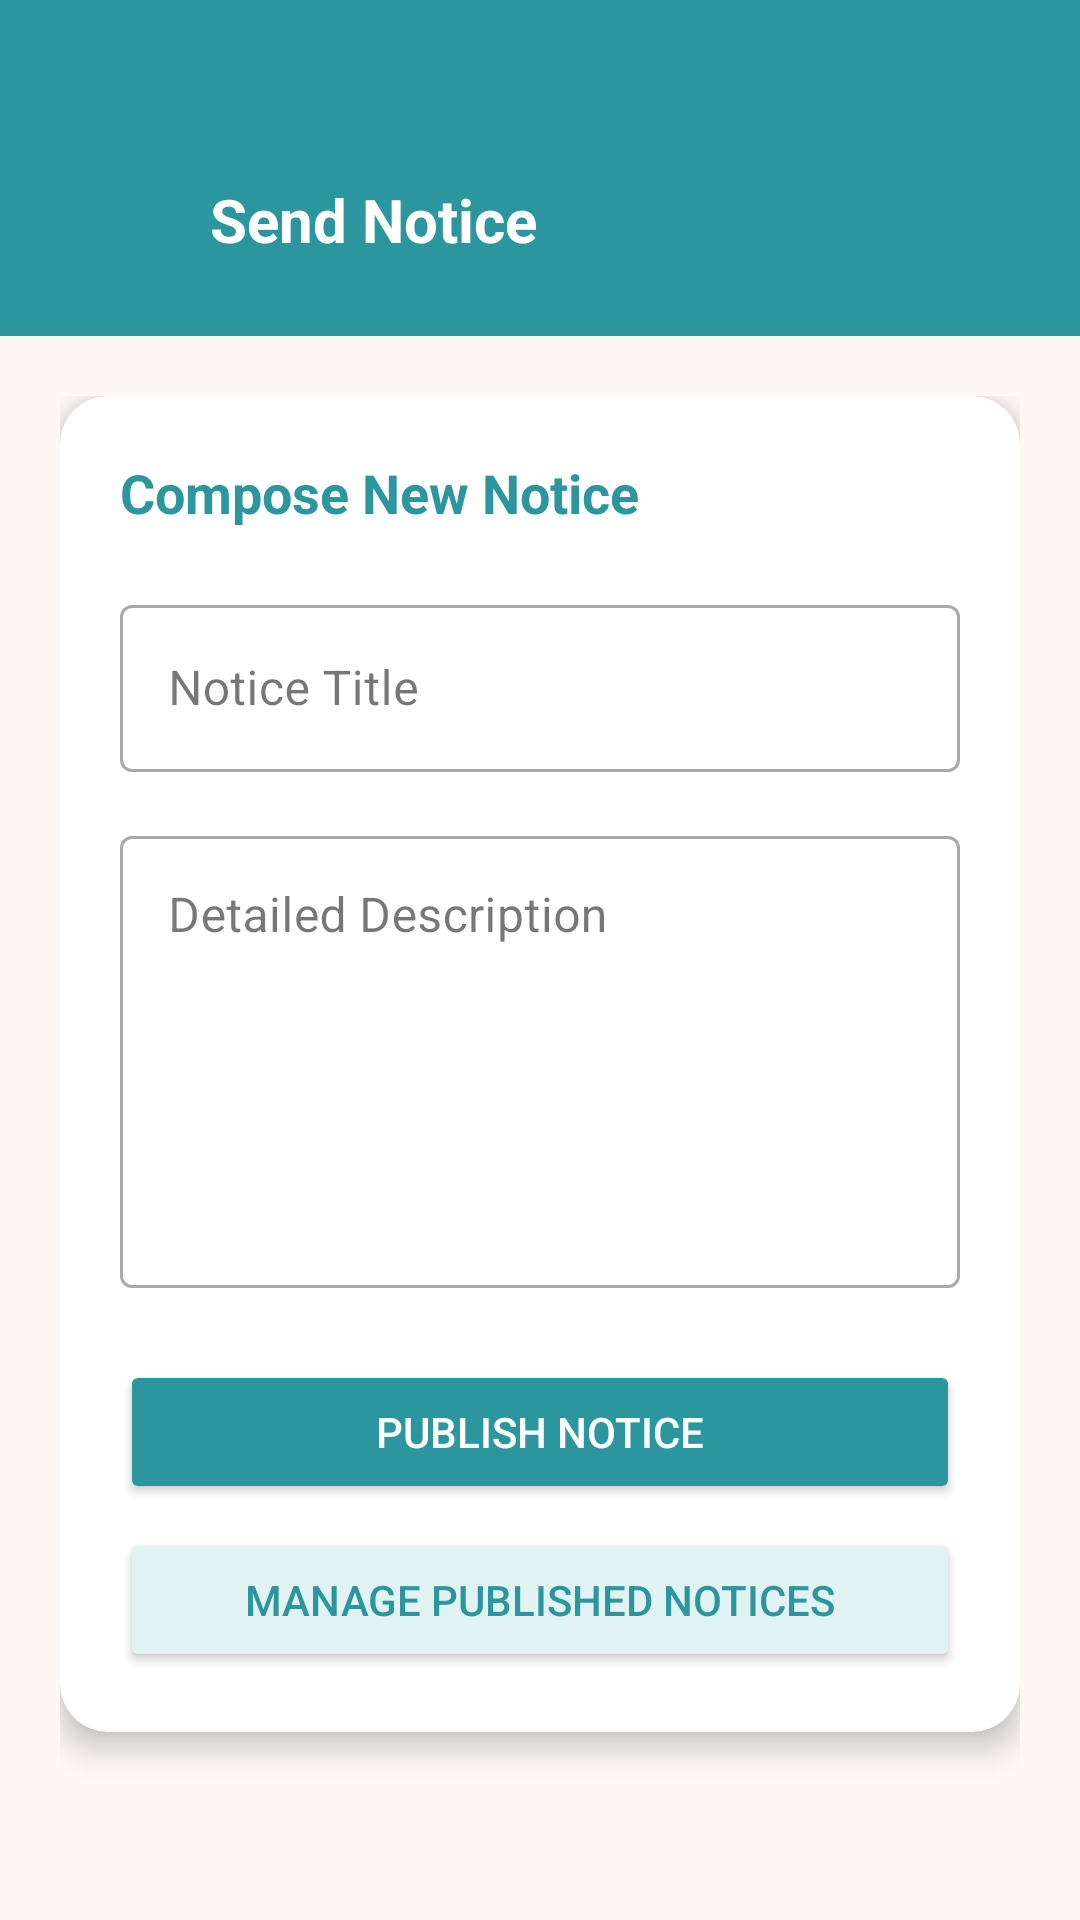

Reconstruct the res/layout file that produces this screen, plus the resources it refers to.
<!-- AndroidManifest.xml: application theme Theme.Attendify -->
<!-- res/layout/activity_faculty_send_notice.xml -->
<?xml version="1.0" encoding="utf-8"?>
<androidx.constraintlayout.widget.ConstraintLayout
    xmlns:android="http://schemas.android.com/apk/res/android"
    xmlns:app="http://schemas.android.com/apk/res-auto"
    android:layout_width="match_parent"
    android:layout_height="match_parent"
    android:background="#FDF8F5"> <View
    android:id="@+id/header_bg"
    android:layout_width="match_parent"
    android:layout_height="112dp"
    android:background="#2C969E"
    android:paddingTop="32dp"
    app:layout_constraintTop_toTopOf="parent" /> <ImageView
    android:id="@+id/btn_back"
    android:layout_width="30dp"
    android:layout_height="30dp"
    android:src="@drawable/ic_back"
    app:tint="#FFFFFF"
    android:layout_marginStart="20dp"
    app:layout_constraintBottom_toBottomOf="@id/header_bg"
    app:layout_constraintTop_toTopOf="@id/header_bg"
    app:layout_constraintVertical_bias="0.7"
    app:layout_constraintStart_toStartOf="parent"/>

    <TextView
        android:id="@+id/tv_page_main_title"
        android:layout_width="wrap_content"
        android:layout_height="wrap_content"
        android:text="Send Notice"
        android:textSize="20sp"
        android:textStyle="bold"
        android:textColor="#FFFFFF"
        android:layout_marginStart="20dp"
        app:layout_constraintStart_toEndOf="@id/btn_back"
        app:layout_constraintBottom_toBottomOf="@id/header_bg"
        app:layout_constraintTop_toTopOf="@id/header_bg"
        app:layout_constraintVertical_bias="0.7"/>

    <ScrollView
        android:layout_width="match_parent"
        android:layout_height="0dp"
        android:fillViewport="true"
        app:layout_constraintTop_toBottomOf="@id/header_bg"
        app:layout_constraintBottom_toBottomOf="parent">

        <LinearLayout
            android:layout_width="match_parent"
            android:layout_height="wrap_content"
            android:orientation="vertical"
            android:padding="20dp">

            <androidx.cardview.widget.CardView
                android:layout_width="match_parent"
                android:layout_height="wrap_content"
                app:cardCornerRadius="16dp"
                app:cardElevation="6dp">

                <LinearLayout
                    android:layout_width="match_parent"
                    android:layout_height="wrap_content"
                    android:orientation="vertical"
                    android:padding="20dp">

                    <TextView
                        android:id="@+id/tv_compose_title"
                        android:layout_width="wrap_content"
                        android:layout_height="wrap_content"
                        android:text="Compose New Notice"
                        android:textSize="18sp"
                        android:textStyle="bold"
                        android:textColor="#2C969E"
                        android:layout_marginBottom="20dp"/>

                    <com.google.android.material.textfield.TextInputLayout
                        android:layout_width="match_parent"
                        android:layout_height="wrap_content"
                        android:hint="Notice Title"
                        style="@style/Widget.MaterialComponents.TextInputLayout.OutlinedBox"
                        android:layout_marginBottom="16dp">

                        <com.google.android.material.textfield.TextInputEditText
                            android:id="@+id/et_notice_title"
                            android:layout_width="match_parent"
                            android:layout_height="wrap_content"
                            android:inputType="textCapSentences"
                            android:maxLines="2"/>
                    </com.google.android.material.textfield.TextInputLayout>

                    <com.google.android.material.textfield.TextInputLayout
                        android:layout_width="match_parent"
                        android:layout_height="wrap_content"
                        android:hint="Detailed Description"
                        style="@style/Widget.MaterialComponents.TextInputLayout.OutlinedBox"
                        android:layout_marginBottom="24dp">

                        <com.google.android.material.textfield.TextInputEditText
                            android:id="@+id/et_notice_desc"
                            android:layout_width="match_parent"
                            android:layout_height="wrap_content"
                            android:inputType="textMultiLine|textCapSentences"
                            android:lines="6"
                            android:gravity="top"/>
                    </com.google.android.material.textfield.TextInputLayout>

                    <Button
                        android:id="@+id/btn_publish_notice"
                        android:layout_width="match_parent"
                        android:layout_height="wrap_content"
                        android:text="Publish Notice"
                        android:textColor="#FFFFFF"
                        android:backgroundTint="#2C969E"
                        android:paddingVertical="12dp"
                        android:layout_marginBottom="8dp"/>

                    <Button
                        android:id="@+id/btn_manage_notices"
                        android:layout_width="match_parent"
                        android:layout_height="wrap_content"
                        android:text="Manage Published Notices"
                        android:textColor="#2C969E"
                        android:backgroundTint="#E0F2F1"
                        android:paddingVertical="12dp"
                        app:strokeColor="#2C969E"
                        app:strokeWidth="1dp"/>

                </LinearLayout>
            </androidx.cardview.widget.CardView>
        </LinearLayout>
    </ScrollView>
</androidx.constraintlayout.widget.ConstraintLayout>
<!-- resources referenced by this layout -->
<resources>
  <style name="Theme.Attendify" parent="Base.Theme.Attendify" />
  <style name="Base.Theme.Attendify" parent="Theme.Material3.Light.NoActionBar">
          <item name="android:statusBarColor">#4CB5C3</item>
      </style>
</resources>
